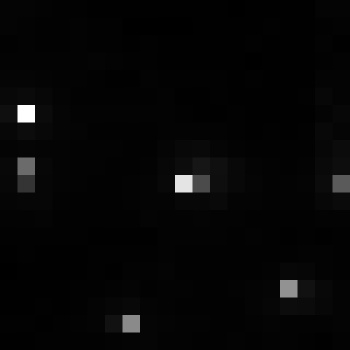

Values plotted in this chart, from the file beside it:
, xmin, ymin, lat, lon, area, perimeter, max_nanowatts, min_nanowatts, moonlight_illumination, clear_sky_confidence, mean_nanowatts
0, 887, 3081, -4.999, -4.999, 2.0, 0.0, 62.59, 0.2484, 11.82, 0.0, 1.631
